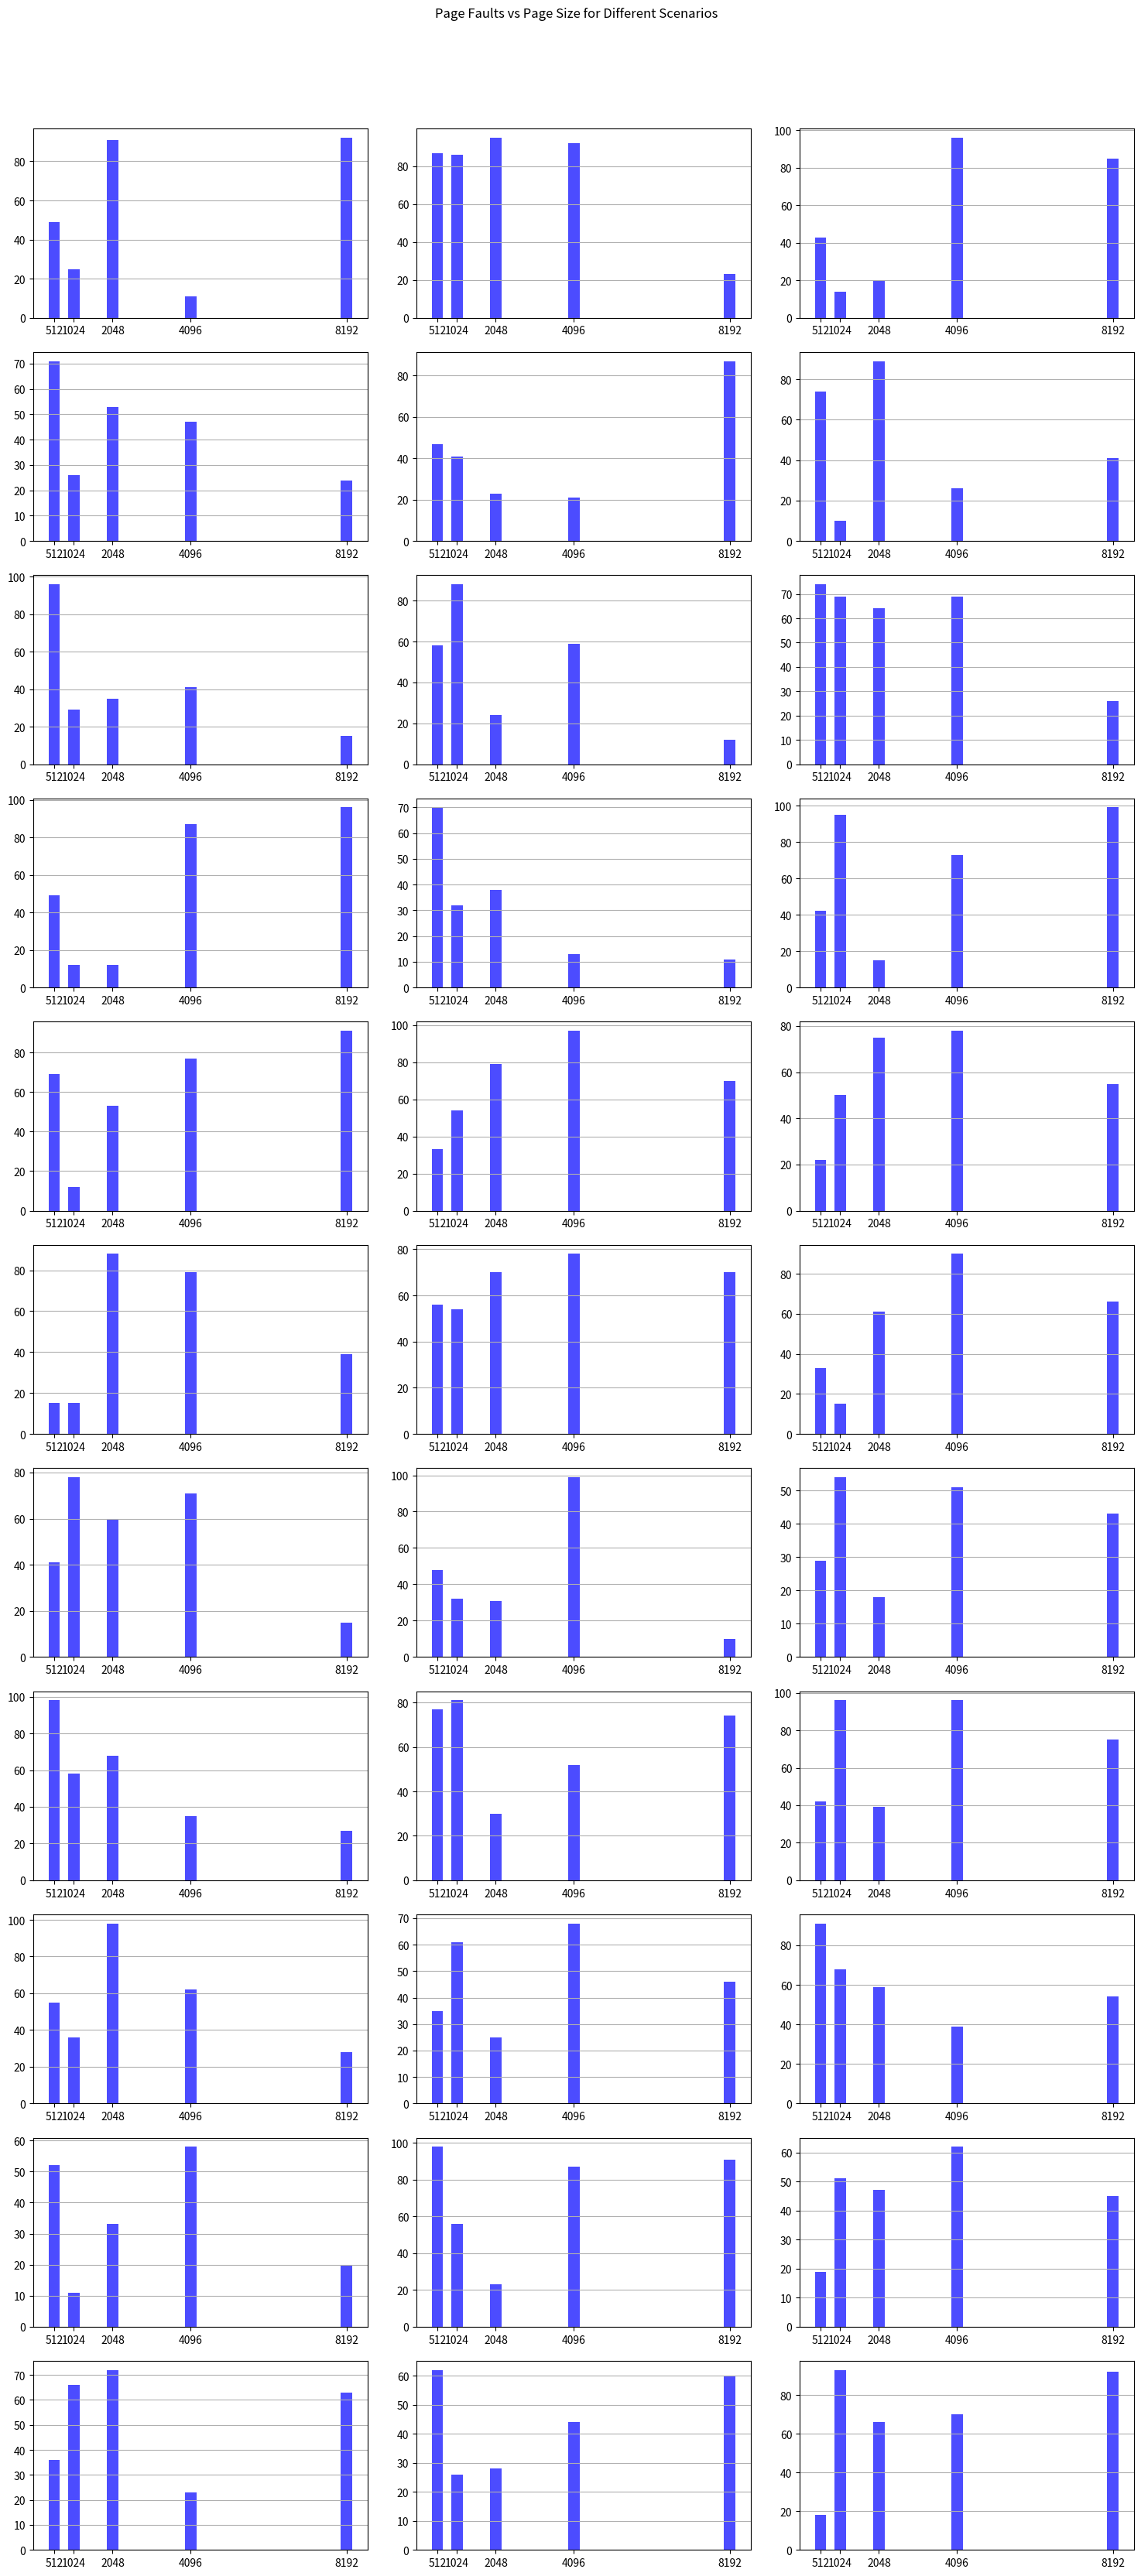

This figure's Python source:
import numpy as np
import matplotlib.pyplot as plt

# داده‌های نمونه: تعداد page fault بر اساس اندازه صفحه
page_sizes = [512, 1024, 2048, 4096, 8192]  # اندازه‌های صفحه به بایت
# فرض کنید که برای هر هیستوگرام داده‌های مختلفی دارید
page_faults_list = [np.random.randint(10, 100, size=len(page_sizes)) for _ in range(33)]

# ایجاد یک شکل با 11 ردیف و 3 ستون
fig, axs = plt.subplots(11, 3, figsize=(15, 35))
fig.suptitle('Page Faults vs Page Size for Different Scenarios')

# پر کردن هیستوگرام‌ها
for i in range(11):
    for j in range(3):
        index = i * 3 + j
        if index < len(page_faults_list):
            axs[i, j].bar(page_sizes, page_faults_list[index], width=300, color='blue', alpha=0.7)
            # axs[i, j].set_title(f'Scenario {index + 1}')
            # axs[i, j].set_xlabel('Page Size (bytes)')
            # axs[i, j].set_ylabel('Number of Page Faults')
            axs[i, j].set_xticks(page_sizes)  # تنظیم برچسب‌های محور x
            axs[i, j].grid(axis='y')  # افزودن شبکه به محور y

# plt.tight_layout(pad=10.5,)
plt.subplots_adjust(wspace=0.4 * 5000, hspace=0.6 * 1000)
plt.tight_layout(pad=5.5 * 10)
# تنظیم فاصله بین زیرنویس‌ها
plt.tight_layout(rect=[0, 0.03, 1, 0.95])
plt.show()
